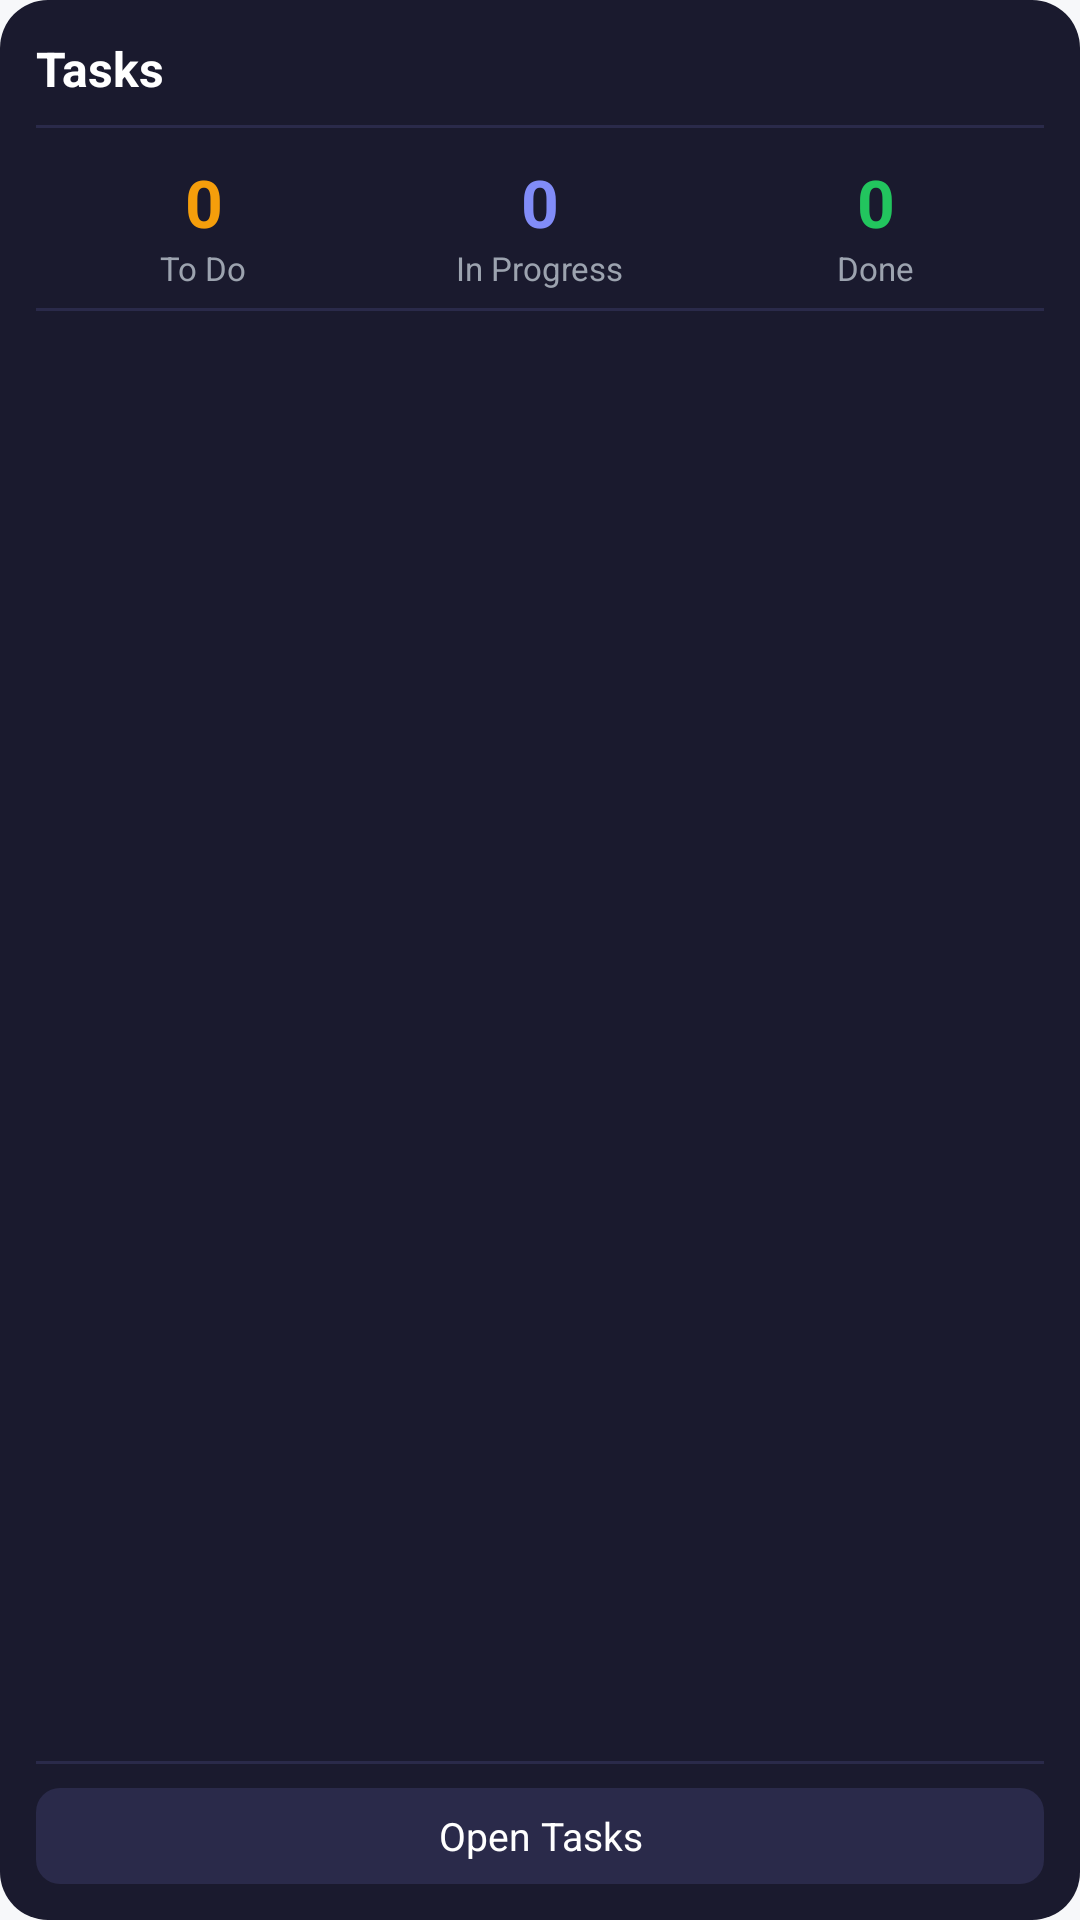

The Android layout XML behind this screen, and the referenced resources:
<!-- AndroidManifest.xml: application theme Theme.ClawChat -->
<!-- res/layout/widget_kanban.xml -->
<?xml version="1.0" encoding="utf-8"?>
<LinearLayout xmlns:android="http://schemas.android.com/apk/res/android"
    android:id="@+id/widget_root"
    android:layout_width="match_parent"
    android:layout_height="match_parent"
    android:background="@drawable/widget_background"
    android:orientation="vertical"
    android:padding="12dp">

    
    <LinearLayout
        android:layout_width="match_parent"
        android:layout_height="wrap_content"
        android:orientation="horizontal"
        android:gravity="center_vertical"
        android:paddingBottom="8dp">

        <TextView
            android:id="@+id/kanban_title"
            android:layout_width="0dp"
            android:layout_height="wrap_content"
            android:layout_weight="1"
            android:text="Tasks"
            android:textColor="#FFFFFF"
            android:textSize="16sp"
            android:textStyle="bold" />

        <TextView
            android:id="@+id/kanban_total"
            android:layout_width="wrap_content"
            android:layout_height="wrap_content"
            android:textColor="#9CA3AF"
            android:textSize="12sp" />
    </LinearLayout>

    
    <View
        android:layout_width="match_parent"
        android:layout_height="1dp"
        android:background="#2a2a4a" />

    
    <LinearLayout
        android:id="@+id/kanban_content"
        android:layout_width="match_parent"
        android:layout_height="wrap_content"
        android:orientation="horizontal"
        android:paddingTop="10dp"
        android:paddingBottom="6dp">

        
        <LinearLayout
            android:layout_width="0dp"
            android:layout_height="wrap_content"
            android:layout_weight="1"
            android:orientation="vertical"
            android:gravity="center">

            <TextView
                android:id="@+id/kanban_todo_count"
                android:layout_width="wrap_content"
                android:layout_height="wrap_content"
                android:text="0"
                android:textColor="#F59E0B"
                android:textSize="22sp"
                android:textStyle="bold" />

            <TextView
                android:layout_width="wrap_content"
                android:layout_height="wrap_content"
                android:text="To Do"
                android:textColor="#9CA3AF"
                android:textSize="11sp" />
        </LinearLayout>

        
        <LinearLayout
            android:layout_width="0dp"
            android:layout_height="wrap_content"
            android:layout_weight="1"
            android:orientation="vertical"
            android:gravity="center">

            <TextView
                android:id="@+id/kanban_progress_count"
                android:layout_width="wrap_content"
                android:layout_height="wrap_content"
                android:text="0"
                android:textColor="#818CF8"
                android:textSize="22sp"
                android:textStyle="bold" />

            <TextView
                android:layout_width="wrap_content"
                android:layout_height="wrap_content"
                android:text="In Progress"
                android:textColor="#9CA3AF"
                android:textSize="11sp" />
        </LinearLayout>

        
        <LinearLayout
            android:layout_width="0dp"
            android:layout_height="wrap_content"
            android:layout_weight="1"
            android:orientation="vertical"
            android:gravity="center">

            <TextView
                android:id="@+id/kanban_done_count"
                android:layout_width="wrap_content"
                android:layout_height="wrap_content"
                android:text="0"
                android:textColor="#22C55E"
                android:textSize="22sp"
                android:textStyle="bold" />

            <TextView
                android:layout_width="wrap_content"
                android:layout_height="wrap_content"
                android:text="Done"
                android:textColor="#9CA3AF"
                android:textSize="11sp" />
        </LinearLayout>
    </LinearLayout>

    
    <View
        android:layout_width="match_parent"
        android:layout_height="1dp"
        android:background="#2a2a4a" />

    
    <LinearLayout
        android:id="@+id/kanban_tasks"
        android:layout_width="match_parent"
        android:layout_height="0dp"
        android:layout_weight="1"
        android:orientation="vertical"
        android:paddingTop="6dp">

        <LinearLayout
            android:id="@+id/priority_row_1"
            android:layout_width="match_parent"
            android:layout_height="wrap_content"
            android:orientation="horizontal"
            android:gravity="center_vertical"
            android:paddingTop="3dp"
            android:paddingBottom="3dp"
            android:visibility="gone">

            <ImageView
                android:id="@+id/priority_dot_1"
                android:layout_width="8dp"
                android:layout_height="8dp"
                android:src="@drawable/widget_dot"
                android:layout_marginEnd="8dp" />

            <TextView
                android:id="@+id/priority_title_1"
                android:layout_width="match_parent"
                android:layout_height="wrap_content"
                android:textColor="#E5E7EB"
                android:textSize="13sp"
                android:maxLines="1"
                android:ellipsize="end" />
        </LinearLayout>

        <LinearLayout
            android:id="@+id/priority_row_2"
            android:layout_width="match_parent"
            android:layout_height="wrap_content"
            android:orientation="horizontal"
            android:gravity="center_vertical"
            android:paddingTop="3dp"
            android:paddingBottom="3dp"
            android:visibility="gone">

            <ImageView
                android:id="@+id/priority_dot_2"
                android:layout_width="8dp"
                android:layout_height="8dp"
                android:src="@drawable/widget_dot"
                android:layout_marginEnd="8dp" />

            <TextView
                android:id="@+id/priority_title_2"
                android:layout_width="match_parent"
                android:layout_height="wrap_content"
                android:textColor="#E5E7EB"
                android:textSize="13sp"
                android:maxLines="1"
                android:ellipsize="end" />
        </LinearLayout>

        <LinearLayout
            android:id="@+id/priority_row_3"
            android:layout_width="match_parent"
            android:layout_height="wrap_content"
            android:orientation="horizontal"
            android:gravity="center_vertical"
            android:paddingTop="3dp"
            android:paddingBottom="3dp"
            android:visibility="gone">

            <ImageView
                android:id="@+id/priority_dot_3"
                android:layout_width="8dp"
                android:layout_height="8dp"
                android:src="@drawable/widget_dot"
                android:layout_marginEnd="8dp" />

            <TextView
                android:id="@+id/priority_title_3"
                android:layout_width="match_parent"
                android:layout_height="wrap_content"
                android:textColor="#E5E7EB"
                android:textSize="13sp"
                android:maxLines="1"
                android:ellipsize="end" />
        </LinearLayout>
    </LinearLayout>

    
    <TextView
        android:id="@+id/kanban_empty"
        android:layout_width="match_parent"
        android:layout_height="0dp"
        android:layout_weight="1"
        android:gravity="center"
        android:text="No tasks"
        android:textColor="#9CA3AF"
        android:textSize="13sp"
        android:visibility="gone" />

    
    <TextView
        android:id="@+id/kanban_setup"
        android:layout_width="match_parent"
        android:layout_height="0dp"
        android:layout_weight="1"
        android:gravity="center"
        android:text="Open ClawChat to get started"
        android:textColor="#9CA3AF"
        android:textSize="13sp"
        android:visibility="gone" />

    
    <View
        android:layout_width="match_parent"
        android:layout_height="1dp"
        android:background="#2a2a4a" />

    
    <LinearLayout
        android:id="@+id/kanban_footer"
        android:layout_width="match_parent"
        android:layout_height="wrap_content"
        android:orientation="horizontal"
        android:paddingTop="8dp"
        android:gravity="center">

        <TextView
            android:id="@+id/btn_open_tasks"
            android:layout_width="match_parent"
            android:layout_height="32dp"
            android:background="@drawable/widget_button_bg"
            android:gravity="center"
            android:text="Open Tasks"
            android:textColor="#FFFFFF"
            android:textSize="13sp" />
    </LinearLayout>
</LinearLayout>
<!-- resources referenced by this layout -->
<resources>
  <!-- drawable widget_background (drawable) -->
  <?xml version="1.0" encoding="utf-8"?>
  <shape xmlns:android="http://schemas.android.com/apk/res/android"
      android:shape="rectangle">
      <solid android:color="#1a1a2e" />
      <corners android:radius="16dp" />
  </shape>
  <!-- drawable widget_button_bg (drawable) -->
  <?xml version="1.0" encoding="utf-8"?>
  <shape xmlns:android="http://schemas.android.com/apk/res/android"
      android:shape="rectangle">
      <solid android:color="#2a2a4a" />
      <corners android:radius="8dp" />
  </shape>
  <!-- drawable widget_dot (drawable) -->
  <?xml version="1.0" encoding="utf-8"?>
  <shape xmlns:android="http://schemas.android.com/apk/res/android"
      android:shape="oval">
      <solid android:color="#6B7280" />
      <size android:width="8dp" android:height="8dp" />
  </shape>
  <style name="Theme.ClawChat" parent="android:Theme.Material.Light.NoActionBar">
          <item name="android:windowBackground">#FFF7F8FA</item>
      </style>
</resources>
